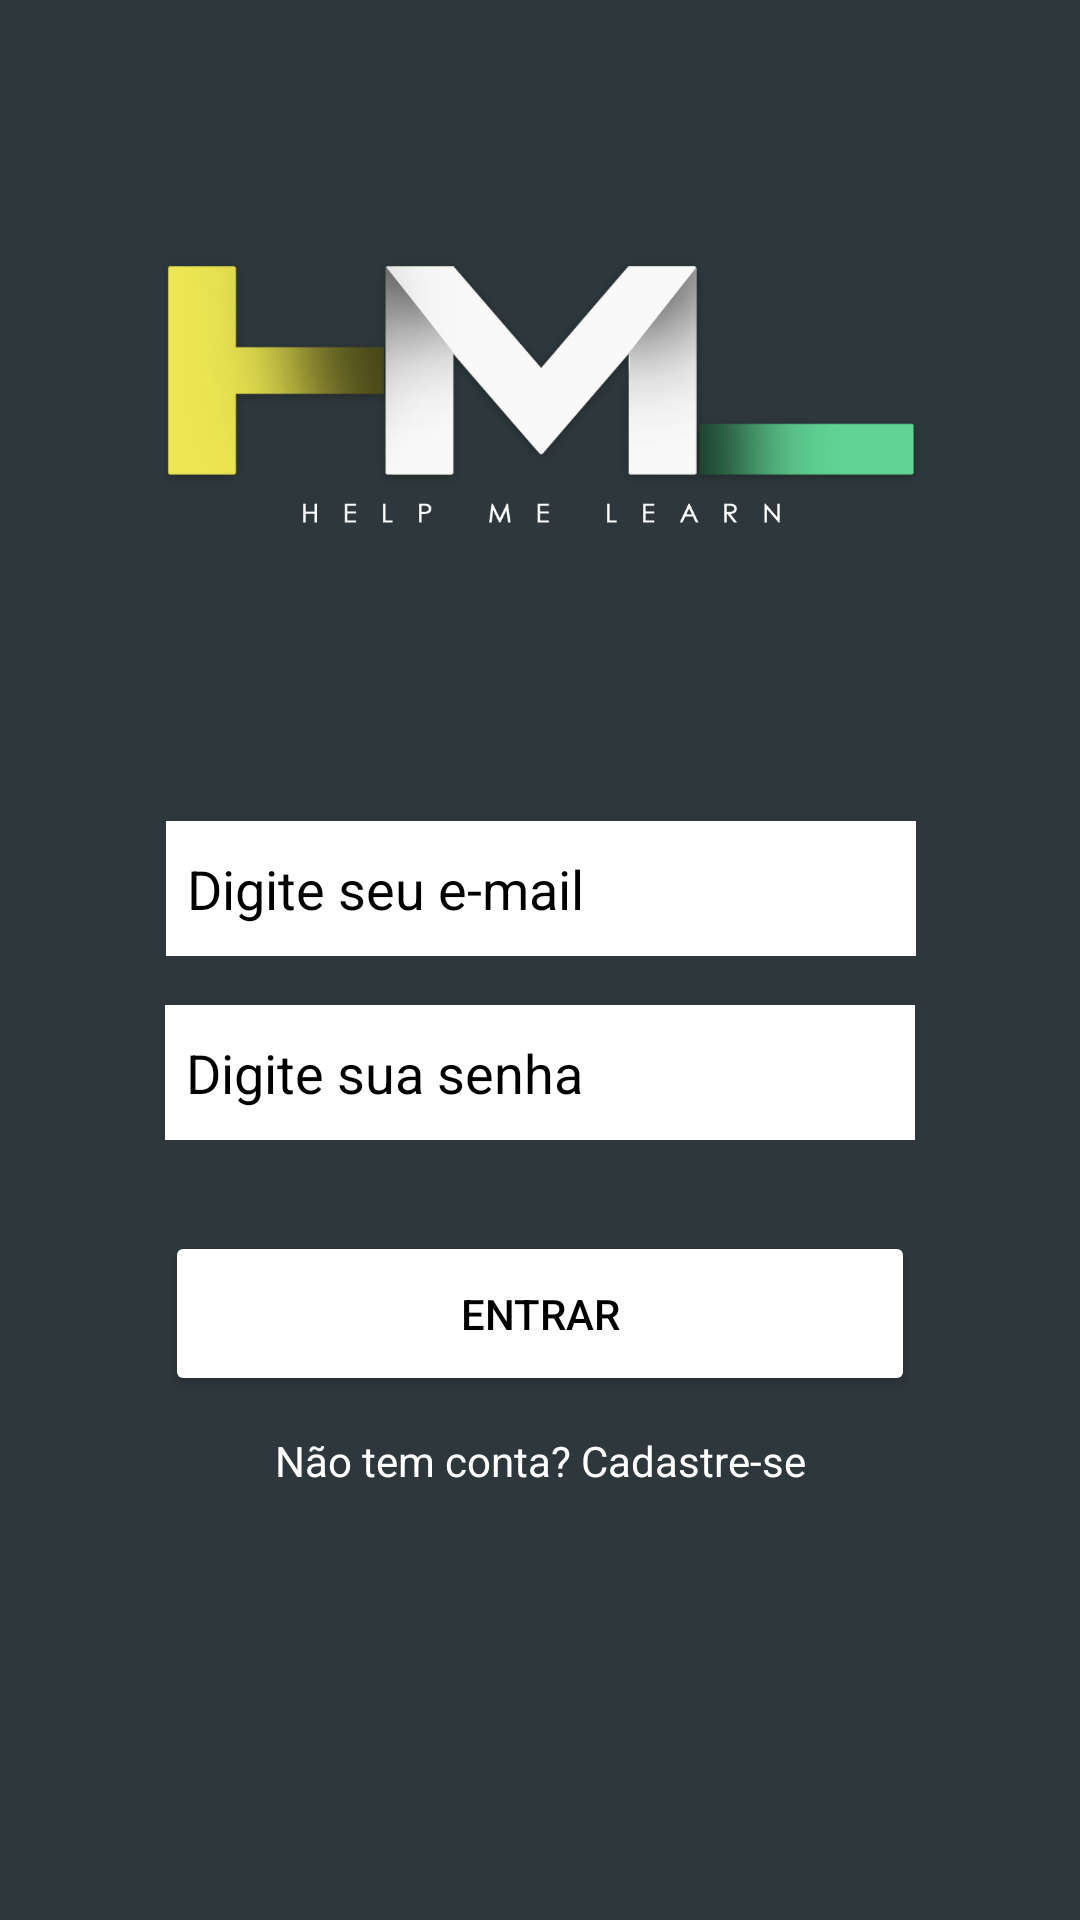

Here is an Android app screen rendered from its layout file. Give the layout XML and the strings, colors and styles it references.
<!-- AndroidManifest.xml: application theme AppTheme -->
<!-- res/layout/activity_login.xml -->
<?xml version="1.0" encoding="utf-8"?>
<android.support.constraint.ConstraintLayout xmlns:android="http://schemas.android.com/apk/res/android"
    xmlns:app="http://schemas.android.com/apk/res-auto"
    xmlns:tools="http://schemas.android.com/tools"
    android:layout_width="match_parent"
    android:layout_height="match_parent"
    android:layout_gravity="center_vertical|center_horizontal"
    android:background="#2e383c"
    tools:context=".activity.LoginActivity">

    <EditText
        android:id="@+id/TelaLogin_Senha_ID"
        android:layout_width="250dp"
        android:layout_height="45dp"
        android:layout_marginBottom="8dp"
        android:layout_marginEnd="8dp"
        android:layout_marginStart="8dp"
        android:layout_marginTop="8dp"
        android:background="#ffffff"
        android:ems="10"
        android:hint="Digite sua senha"
        android:inputType="textPassword"
        android:padding="7dp"
        android:textColor="@android:color/black"
        android:textColorHint="@android:color/black"
        app:layout_constraintBottom_toBottomOf="parent"
        app:layout_constraintEnd_toEndOf="parent"
        app:layout_constraintStart_toStartOf="parent"
        app:layout_constraintTop_toTopOf="parent"
        app:layout_constraintVertical_bias="0.565" />

    <Button
        android:id="@+id/TelaLogin_BotaoEntrar_ID"
        android:layout_width="250dp"
        android:layout_height="55dp"
        android:layout_marginBottom="8dp"
        android:layout_marginEnd="8dp"
        android:layout_marginStart="8dp"
        android:layout_marginTop="8dp"
        android:text="Entrar"
        app:layout_constraintBottom_toBottomOf="parent"
        app:layout_constraintEnd_toEndOf="parent"
        app:layout_constraintStart_toStartOf="parent"
        app:layout_constraintTop_toTopOf="parent"
        app:layout_constraintVertical_bias="0.707"
        android:theme="@style/botaoPadrao"
        />

    <TextView
        android:id="@+id/TextView"
        android:layout_width="wrap_content"
        android:layout_height="19dp"
        android:layout_marginBottom="8dp"
        android:layout_marginEnd="8dp"
        android:layout_marginStart="8dp"
        android:layout_marginTop="8dp"
        android:onClick="abrirCadastroUsuario"
        android:text="Não tem conta? Cadastre-se"
        android:textColor="@android:color/white"
        app:layout_constraintBottom_toBottomOf="parent"
        app:layout_constraintEnd_toEndOf="parent"
        app:layout_constraintStart_toStartOf="parent"
        app:layout_constraintTop_toTopOf="parent"
        app:layout_constraintVertical_bias="0.776" />

    <ImageView
        android:id="@+id/imageView2"
        android:layout_width="370dp"
        android:layout_height="214dp"
        android:layout_marginBottom="8dp"
        android:layout_marginEnd="8dp"
        android:layout_marginStart="8dp"
        android:layout_marginTop="8dp"
        app:layout_constraintBottom_toBottomOf="parent"
        app:layout_constraintEnd_toEndOf="parent"
        app:layout_constraintStart_toStartOf="parent"
        app:layout_constraintTop_toTopOf="parent"
        app:layout_constraintVertical_bias="0.023"
        app:srcCompat="@drawable/logo" />

    <EditText
        android:id="@+id/TelaLogin_Email_ID"
        android:layout_width="250dp"
        android:layout_height="45dp"
        android:layout_marginBottom="8dp"
        android:layout_marginEnd="8dp"
        android:layout_marginStart="8dp"
        android:layout_marginTop="8dp"
        android:background="#ffffff"
        android:ems="10"
        android:hint="Digite seu e-mail"
        android:inputType="textEmailAddress"
        android:padding="7dp"
        android:textColor="@android:color/black"
        android:textColorHint="@android:color/black"
        app:layout_constraintBottom_toBottomOf="parent"
        app:layout_constraintEnd_toEndOf="parent"
        app:layout_constraintHorizontal_bias="0.503"
        app:layout_constraintStart_toStartOf="parent"
        app:layout_constraintTop_toTopOf="parent"
        app:layout_constraintVertical_bias="0.459" />
</android.support.constraint.ConstraintLayout>
<!-- resources referenced by this layout -->
<resources>
  <!-- drawable logo: png bitmap (drawable, 158761 bytes) -->
  <style name="botaoPadrao" parent="Theme.AppCompat.Light">
          <item name="colorButtonNormal">@color/colorPrimaryDarker</item>
          <item name="colorControlHighlight">@color/coloraaaa</item>
      </style>
  <style name="AppTheme" parent="Theme.AppCompat.NoActionBar">
          
          <item name="colorPrimary">@color/colorPrimary</item>
          <item name="colorPrimaryDark">@color/colorPrimaryDark</item>
          <item name="colorAccent">@color/colorAccent</item>
          <item name="android:windowBackground">@android:color/white</item>
          <item name="android:itemBackground">@android:color/white</item>
          <item name="android:textColor">@android:color/black</item>
      </style>
  <color name="colorPrimaryDarker">#fffefe</color>
  <color name="coloraaaa">#f5d7e1</color>
  <color name="colorPrimary">#3F51B5</color>
  <color name="colorPrimaryDark">#303F9F</color>
  <color name="colorAccent">#FF4081</color>
</resources>
